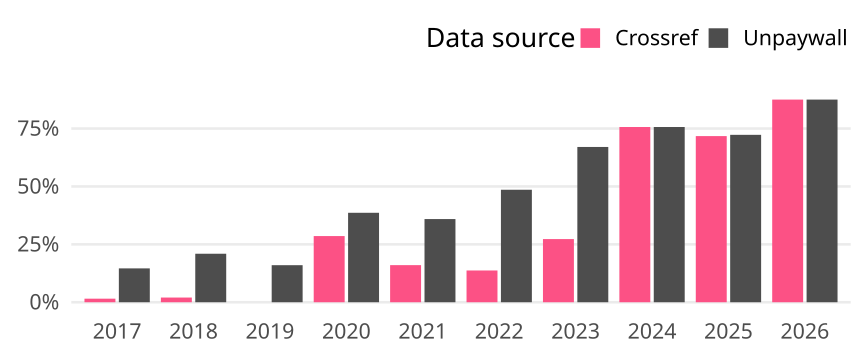

Data behind this chart, as committed beside it:
cr_year, cat, article_total, name, oa_articles, oa_share
2017, Germany, 130, Crossref, 2, 0.01538
2017, Germany, 130, Unpaywall, 19, 0.1462
2018, Germany, 148, Crossref, 3, 0.02027
2018, Germany, 148, Unpaywall, 31, 0.2095
2019, Germany, 125, Crossref, 0, 0
2019, Germany, 125, Unpaywall, 20, 0.16
2020, Germany, 189, Crossref, 54, 0.2857
2020, Germany, 189, Unpaywall, 73, 0.3862
2021, Germany, 181, Crossref, 29, 0.1602
2021, Germany, 181, Unpaywall, 65, 0.3591
2022, Germany, 175, Crossref, 24, 0.1371
2022, Germany, 175, Unpaywall, 85, 0.4857
2023, Germany, 176, Crossref, 48, 0.2727
2023, Germany, 176, Unpaywall, 118, 0.6705
2024, Germany, 152, Crossref, 115, 0.7566
2024, Germany, 152, Unpaywall, 115, 0.7566
2025, Germany, 184, Crossref, 132, 0.7174
2025, Germany, 184, Unpaywall, 133, 0.7228
2026, Germany, 24, Crossref, 21, 0.875
2026, Germany, 24, Unpaywall, 21, 0.875
